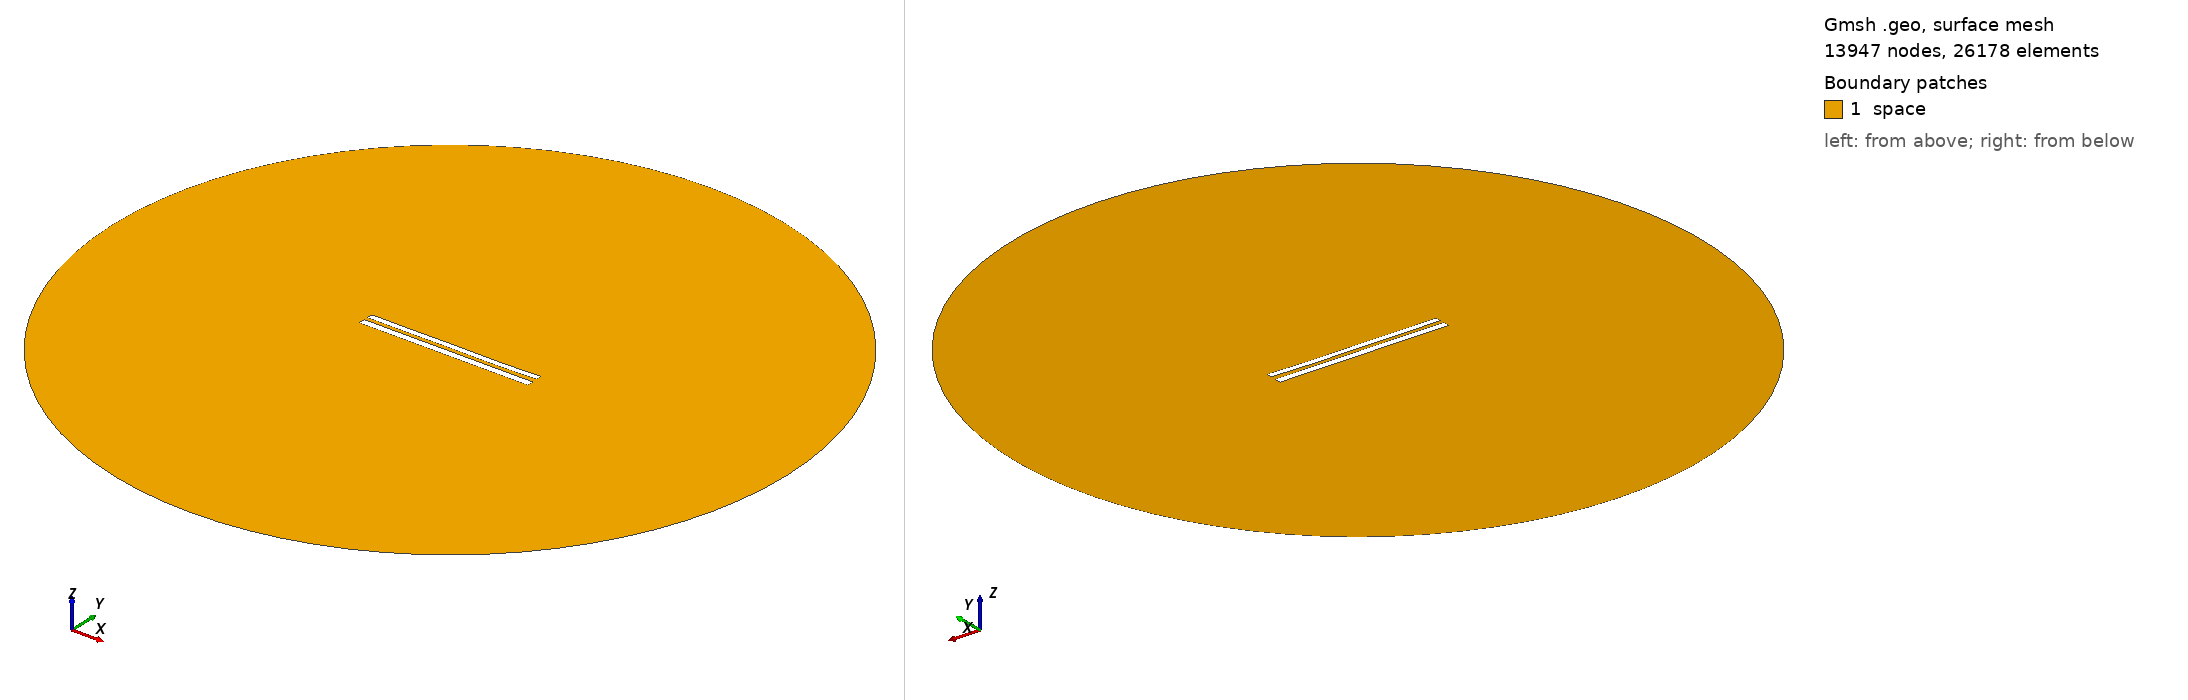

Gmsh geometry script, surface-meshed: 13947 nodes, 26178 surface elements. Boundary patches (legend numbers): 1 space. Left view from above one corner, right view from below the opposite corner. Legend entries are the model's physical surfaces. The drawing asked Gmsh for element sizes between 1% and 20% of the model's largest extent; the script's own settings can give other sizes.

=== 8667.geo (drawn) ===
//---------------------------------------
// Geometry kernel
//---------------------------------------

SetFactory("OpenCASCADE");



//---------------------------------------
// Parameters of the geometry
//---------------------------------------

// Overetch of the upper plate
overetch = 0.25;

// Distance between the plates
distance = 2.25;

// Discretization over the x axis (for the deformation)
nx = 50; 

// Length of the plate
L = 100 - overetch; 

// Number of modes
n = 4; 

// 1st mode coefficient
coeff(1) = 0.15;
beta(1) = 0.596864 * 3.1415926535 / L;

// 2nd mode coefficient
coeff(2) = -0.075;
beta(2) = 1.49418 * 3.1415926535 / L;

// 3rd mode coefficient
coeff(3) = 0.07499999999999998;
beta(3) = 2.50025 * 3.1415926535 / L;

// 4th mode coefficient
coeff(4) = -0.075;
beta(4) = 3.49999 * 3.1415926535 / L;



//---------------------------------------
// Upper plate (deformed rectangle)
//---------------------------------------

// Coordiantes of the upper plate
xmin = -50;
xmax = 50 - overetch;

// Height of the upper plate
yheight = 4 - 2 * overetch;

// Indexes of the points
UpperID[] = {};
LowerID[] = {};
LeftID[] = {};
RightID[] = {};

// Point index
p = 1;

// Horizontal edges
For i In {1:nx}
    x = xmin + (i-1)*(xmax - xmin)/(nx-1);

    y_bottom = distance / 2 + overetch;
    For j In {1:n}
        C = (Cosh(beta(j)*L) + Cos(beta(j)*L)) / (Sinh(beta(j)*L) + Sin(beta(j)*L));
        y_bottom  = y_bottom + coeff(j) * (Cosh(beta(j)*(x+50)) - Cos(beta(j)*(x+50)) - C * (Sinh(beta(j)*(x+50)) - Sin(beta(j)*(x+50))));
    EndFor

    y_top = y_bottom + yheight;

    Point(p) = {x, y_top, 0, 1.0};
    UpperID[i] = p;
    p = p + 1;

    Point(p) = {x, y_bottom, 0, 1.0};
    LowerID[i] = p;
    p = p + 1;
EndFor

// Create point lists
UpperPts[] = {}; LowerPts[] = {};
For i In {1:nx}
  UpperPts[] += {UpperID[i]};
  LowerPts[] += {LowerID[i]};
EndFor

// Build splines
Spline(1) = {UpperPts[]};
Spline(2) = {LowerPts[]};
Line(3) = {LowerPts[nx-1], UpperPts[nx-1]};
Line(4) = {LowerPts[0], UpperPts[0]};

// Build the plane surface
Curve Loop(1) = {2, 3, -1, -4};
Plane Surface(1) = {1};



//---------------------------------------
// Lower plate (rectangle)
//---------------------------------------

// Vertices
Point(1001) = {-50, -1, 0, 1.0};
Point(1002) = { 50, -1, 0, 1.0};
Point(1003) = { 50,  -5, 0, 1.0};
Point(1004) = {-50,  -5, 0, 1.0};

// Edges
Line(5) = {1001, 1002};
Line(6) = {1002, 1003};
Line(7) = {1003, 1004};
Line(8) = {1004, 1001};

// Plane surface
Line Loop(2) = {5, 6, 7, 8};
Plane Surface(2) = {2}; 



//---------------------------------------
// Outer (fictious) boundary
//---------------------------------------

// Points
Point(1005) = {0, 0, 0};       // Center
Point(1006) = {200, 0, 0};     // Start point
Point(1007) = {0, 200, 0};     // 90 degrees
Point(1008) = {-200, 0, 0};    // 180 degrees
Point(1009) = {0, -200, 0};    // 270 degrees

// Circle arcs (each needs start, center, end)
Circle(9) = {1006, 1005, 1007};
Circle(10) = {1007, 1005, 1008};
Circle(11) = {1008, 1005, 1009};
Circle(12) = {1009, 1005, 1006};

// Plane surface for the entire domain
Curve Loop(3) = {9, 10, 11, 12};
Surface(3) = {3};

// Subtract the plates from the whole domain to obtain the actual domain where we want to solve the equations
BooleanDifference{ Surface{3}; Delete; }{ Surface{1}; Surface{2}; Delete; }




//---------------------------------------
// Transfinite Lines/Curves
//---------------------------------------

// Set the number of points on the boundaries
r = 7;

// Plates
Transfinite Curve {1, 2} = 50*r Using Progression 1;
Transfinite Curve {3, 4} = 2*r Using Progression 1;
Transfinite Line {5, 7} = 50*r Using Progression 1;
Transfinite Line {6, 8} = 2*r Using Progression 1;

// Outer boundary
Transfinite Line {9, 10, 11, 12} = 20 Using Progression 1;



//---------------------------------------
// Physical groups
//---------------------------------------                

// Physical curves (boundaries)
Physical Line("force_segment", 10) = {2};
Physical Line("upper_plate", 11) = {1, 3, 4};
Physical Line("lower_plate", 12) = {5, 6, 7, 8};
Physical Line("boundary", 20) = {9, 10, 11, 12};

// Physical Surfaces
Physical Surface("space", 30) = {3};



//---------------------------------------
// 6. Generate the Mesh
//---------------------------------------

// 2D mesh generation
Mesh 2;
